Labelled photos from "nn_images", an image-classification folder in iceberg-project/Seals. The possible labels are: crabeater, emperor, pack ice, pack-ice, weddell.

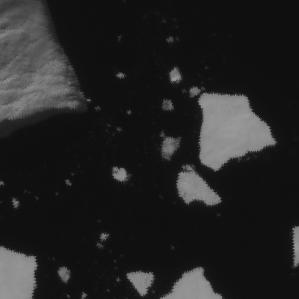
Label: pack ice

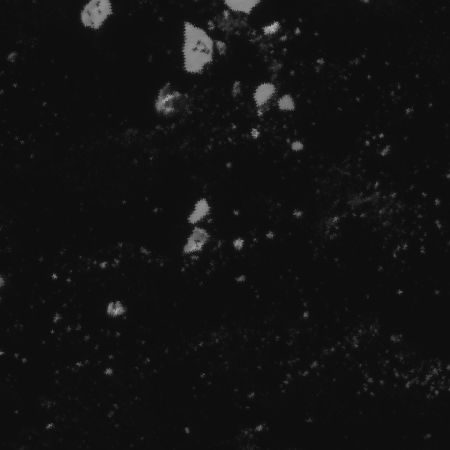
Label: crabeater

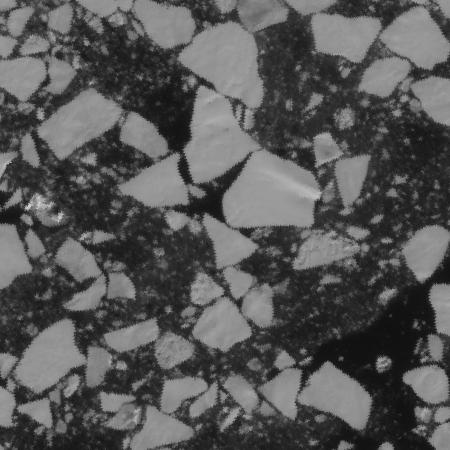
Label: pack ice

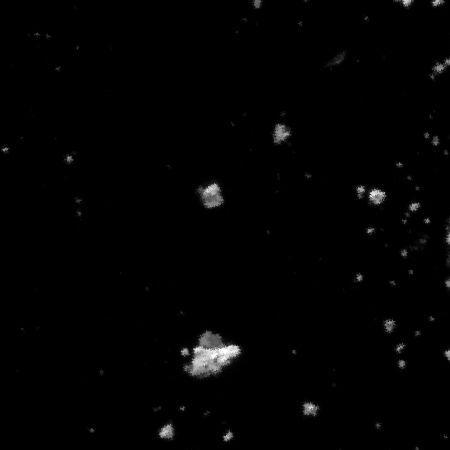
Label: pack-ice

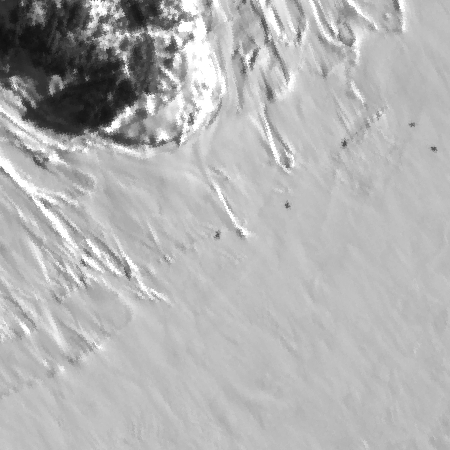
Label: weddell

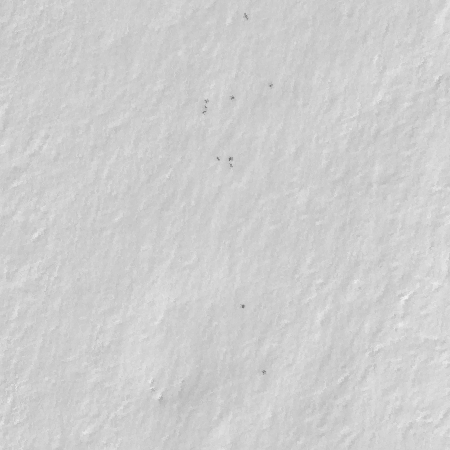
Label: emperor
